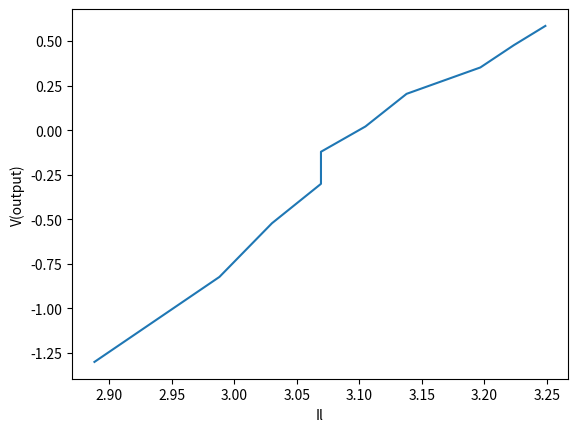

Python code for this plot:
import matplotlib.pyplot as plt
plt.plot([2.888, 2.988, 3.030, 3.0692, 3.0692, 3.1048, 3.1377, 3.1967, 3.2235, 3.2487],
         [-1.30, -0.823, -0.522, -0.301, -0.121, 0.021, 0.204, 0.352, 0.477, 0.585])
plt.ylabel('V(output)')
plt.xlabel('Il')
plt.show()
